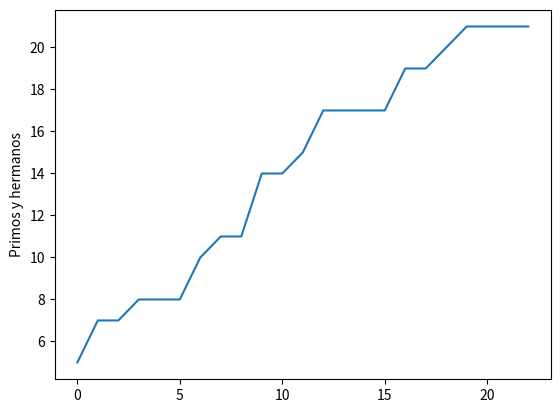

Here is the Python script that generated this plot:
#Python usa librerias como matplotlib con objetos predeterminados como pyplot que tienen propiedades que permiten enviar las instrucciones a la maquina de una forma resumida. Matplotlib es una libreria para crear graficas en 2 dimensiones. 
import matplotlib.pyplot as plt
#Construimos el objeto plt introduciendo valores que se grafican contra el numero de entrada. Por ejemplo si queremos graficar el crecimiento de un material por dia en centimetros. 
plt.plot([5,7,7,8,8,8,10,11,11,14,14,15,17,17,17,17,19,19,20,21,21,21,21])
#Con esta isntruccion colocamos un titulo al eje Y de la grafica. 
plt.ylabel('Primos y hermanos')
#Con esta isntruccion guardamos la imagen con el formato que queramos.
plt.savefig('temp.png')
#Con esta instruccion mostramos la figura. 
plt.show()

